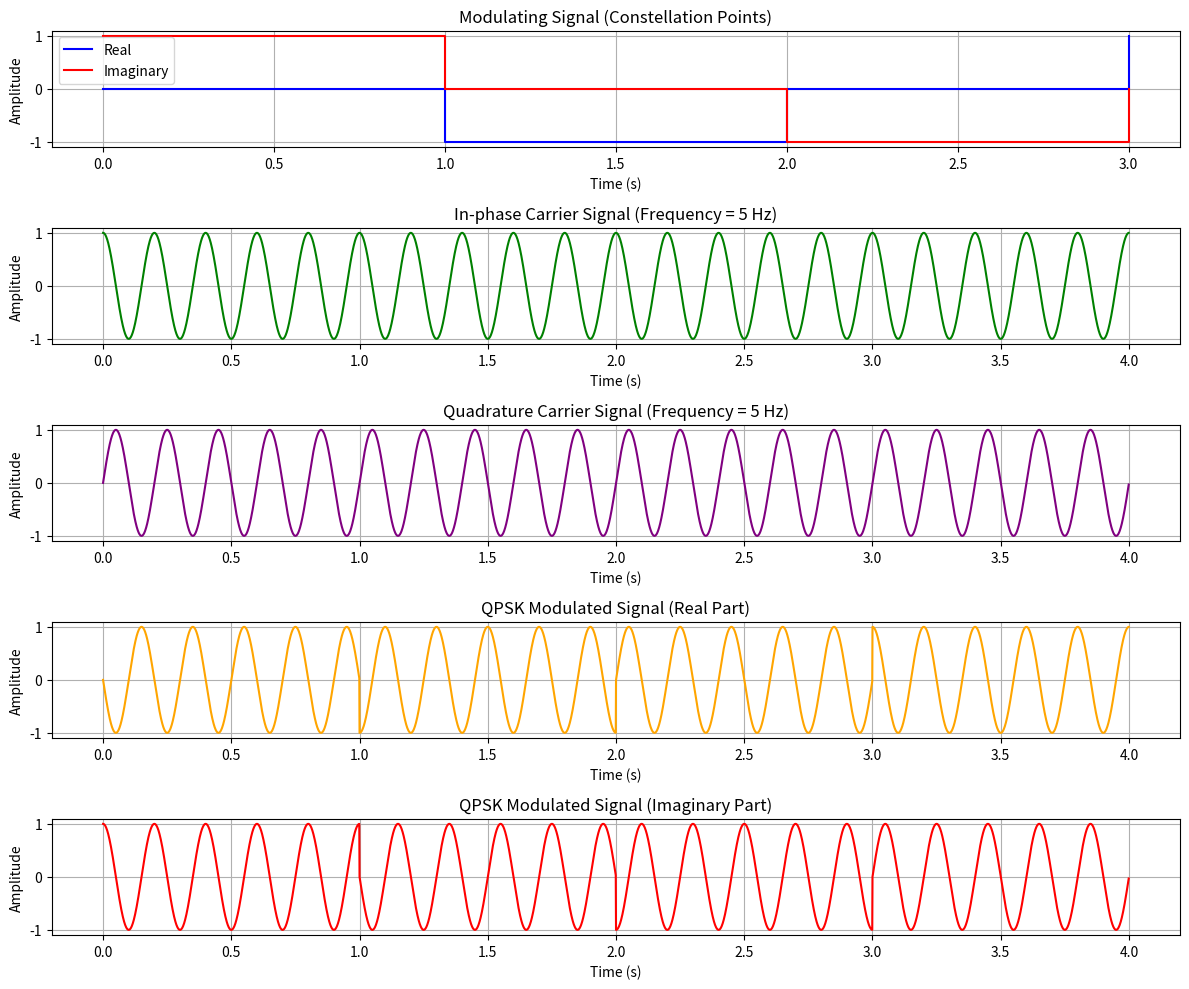

Recreate this plot in Python.
import numpy as np
import matplotlib.pyplot as plt

def qpsk_modulation(binary_data, carrier_freq, sample_rate, bit_duration):
    """!
    @brief Perform Quadrature Phase Shift Keying (QPSK) modulation.
    
    @param binary_data The binary data sequence to be modulated (e.g., [1, 0, 1, 0]).
    @param carrier_freq Carrier frequency (Hz).
    @param sample_rate Sampling rate for the signal (Hz).
    @param bit_duration Duration of each bit (seconds).
    
    @return A tuple containing:
        - time: Time vector for the entire signal duration.
        - modulating_signal: Complex representation of the constellation points over time.
        - carrier_signal_i: In-phase carrier signal.
        - carrier_signal_q: Quadrature carrier signal.
        - qpsk_signal: QPSK modulated signal.
    
    @code
    binary_data = [0, 1, 1, 0, 1, 1, 0, 0]
    carrier_freq = 5  # Hz
    sample_rate = 1000  # Hz
    bit_duration = 1    # second

    time, modulating_signal, carrier_signal_i, carrier_signal_q, qpsk_signal = qpsk_modulation(
        binary_data, carrier_freq, sample_rate, bit_duration)
    @endcode
    
    @details
    This function generates a time vector, the modulating signal (as complex constellation points),
    the in-phase and quadrature carrier signals, and the resulting QPSK modulated signal.
    The constellation points for QPSK are fixed to [1+0j, 0+1j, -1+0j, 0-1j].
    """
    constellation_points = [1+0j, 0+1j, -1+0j, 0-1j] # QPSK constellation
    bits_per_symbol = 2 # QPSK always has 2 bits per symbol

    if len(binary_data) % bits_per_symbol != 0:
        raise ValueError("Length of binary data must be a multiple of 2 for QPSK.")

    # Create a time vector for the entire signal duration.
    time = np.arange(0, len(binary_data) / bits_per_symbol * bit_duration, 1 / sample_rate)
    signal_length = len(time)

    # Create a time vector for the duration of one symbol.
    samples_per_symbol = int(sample_rate * bit_duration)
    symbol_time = np.linspace(0, bit_duration, samples_per_symbol, endpoint=False)

    # Initialize the modulating signal (constellation points) and the QPSK signal.
    modulating_signal = np.zeros(len(binary_data) // bits_per_symbol, dtype=complex)
    qpsk_signal = np.zeros(signal_length, dtype=complex)

    # Precompute continuous carrier signals for visualization.
    carrier_signal_i = np.cos(2 * np.pi * carrier_freq * time)
    carrier_signal_q = np.sin(2 * np.pi * carrier_freq * time)

    # Loop over each symbol in the binary data to create the QPSK modulated signal.
    for i in range(0, len(binary_data), bits_per_symbol):
        # Convert binary data to an integer index for the constellation point
        symbol_bits = binary_data[i:i + bits_per_symbol]
        symbol_index = 0
        for bit in symbol_bits:
            symbol_index = (symbol_index << 1) | bit
        
        modulating_signal[i // bits_per_symbol] = constellation_points[symbol_index]

        # Calculate the indices corresponding to this symbol's duration in the signal.
        start_idx = (i // bits_per_symbol) * samples_per_symbol
        end_idx = ((i // bits_per_symbol) + 1) * samples_per_symbol

        # Modulate this symbol using the corresponding constellation point.
        qpsk_signal[start_idx:end_idx] = constellation_points[symbol_index] * np.exp(1j * 2 * np.pi * carrier_freq * symbol_time)

    return time, modulating_signal, carrier_signal_i, carrier_signal_q, qpsk_signal

def plot_qpsk_signals(time, modulating_signal, carrier_signal_i, carrier_signal_q, qpsk_signal, carrier_freq):
    """!
    @brief Plot the modulating signal, carrier signals, and the QPSK modulated signal.
    
    @param time Time vector for the signals.
    @param modulating_signal Complex representation of the constellation points over time.
    @param carrier_signal_i In-phase carrier signal.
    @param carrier_signal_q Quadrature carrier signal.
    @param qpsk_signal QPSK modulated signal.
    @param carrier_freq Frequency of carrier signal (Hz).
    
    @code
    binary_data = [0, 1, 1, 0, 1, 1, 0, 0]
    carrier_freq = 5  # Hz
    sample_rate = 1000  # Hz
    bit_duration = 1    # second

    time, modulating_signal, carrier_signal_i, carrier_signal_q, qpsk_signal = qpsk_modulation(
        binary_data, carrier_freq, sample_rate, bit_duration)
    plot_qpsk_signals(time, modulating_signal, carrier_signal_i, carrier_signal_q, qpsk_signal, carrier_freq)
    @endcode
    """
    plt.figure(figsize=(12, 10))

    # Modulating signal (constellation points)
    plt.subplot(5, 1, 1)
    plt.step(time[::int(len(time)/len(modulating_signal))], np.real(modulating_signal), where='post', linewidth=1.5, color='blue', label='Real')
    plt.step(time[::int(len(time)/len(modulating_signal))], np.imag(modulating_signal), where='post', linewidth=1.5, color='red', label='Imaginary')
    plt.title('Modulating Signal (Constellation Points)')
    plt.xlabel('Time (s)')
    plt.ylabel('Amplitude')
    plt.grid(True)
    plt.legend()

    # In-phase carrier signal
    plt.subplot(5, 1, 2)
    plt.plot(time, carrier_signal_i, color='green')
    plt.title(f'In-phase Carrier Signal (Frequency = {carrier_freq} Hz)')
    plt.xlabel('Time (s)')
    plt.ylabel('Amplitude')
    plt.grid(True)

    # Quadrature carrier signal
    plt.subplot(5, 1, 3)
    plt.plot(time, carrier_signal_q, color='purple')
    plt.title(f'Quadrature Carrier Signal (Frequency = {carrier_freq} Hz)')
    plt.xlabel('Time (s)')
    plt.ylabel('Amplitude')
    plt.grid(True)

    # QPSK modulated signal (real part)
    plt.subplot(5, 1, 4)
    plt.plot(time, np.real(qpsk_signal), color='orange')
    plt.title('QPSK Modulated Signal (Real Part)')
    plt.xlabel('Time (s)')
    plt.ylabel('Amplitude')
    plt.grid(True)

    # QPSK modulated signal (imaginary part)
    plt.subplot(5, 1, 5)
    plt.plot(time, np.imag(qpsk_signal), color='red')
    plt.title('QPSK Modulated Signal (Imaginary Part)')
    plt.xlabel('Time (s)')
    plt.ylabel('Amplitude')
    plt.grid(True)

    plt.tight_layout()
    plt.show()

def main_qpsk():
    """!
    @brief Main function to perform QPSK modulation and plot the signals.
    
    @details
    Steps:
        1. Accept binary input from the user.
        2. Set QPSK modulation parameters.
        3. Perform QPSK modulation.
        4. Plot the resulting signals.
    """
    # Define QPSK modulation parameters.
    binary_data = [0, 1, 1, 0, 1, 1, 0, 0]
    carrier_freq = 5  # Carrier frequency (Hz).
    sample_rate = 1000  # Sampling rate (Hz).
    bit_duration = 1    # Duration of each bit (seconds).

    # Perform QPSK modulation.
    time, modulating_signal, carrier_signal_i, carrier_signal_q, qpsk_signal = qpsk_modulation(
        binary_data, carrier_freq, sample_rate, bit_duration)

    # Plot the modulated signals.
    plot_qpsk_signals(time, modulating_signal, carrier_signal_i, carrier_signal_q, qpsk_signal, carrier_freq)

if __name__ == "__main__":
    main_qpsk()
